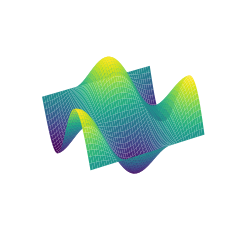

Generate this figure with matplotlib:

import numpy as np
import matplotlib.pyplot as plt
from mpl_toolkits.mplot3d import Axes3D


n = 50
VX = np.linspace(-3.14, 3.14, n)
VY = np.linspace(-3.14, 3.14, n)
X,Y = np.meshgrid(VX, VY)

def f(x,y):  
	z = np.cos(x)*np.sin(y)+2
	return z

Z = f(X,Y)


# Contours et surface
fig = plt.figure()
ax = fig.add_subplot(2, 1, 1, projection=Axes3D.name)
plt.axis('off')
# ax.grid(False)
ax.view_init(40, -115)

mes_niveaux = np.linspace(1,3,10)
ax.plot_surface(X, Y, Z, rstride=1, cstride=1, cmap='viridis', edgecolor='none',alpha=1)
x, y, z = 1,0, f(1,0)
# ax.arrow((x,y,z), (-1,-1), linewidth=2, color='orange', length_includes_head=True, head_width=0.05, head_length=0.1)
# ax.quiver(x, y, z+1, -1, -1, -0.5,colors='black', linewidth=2,linestyles="solid",arrow_length_ratio=0.1)
plt.tight_layout()
# plt.savefig('descente_intro.png')
plt.show()

